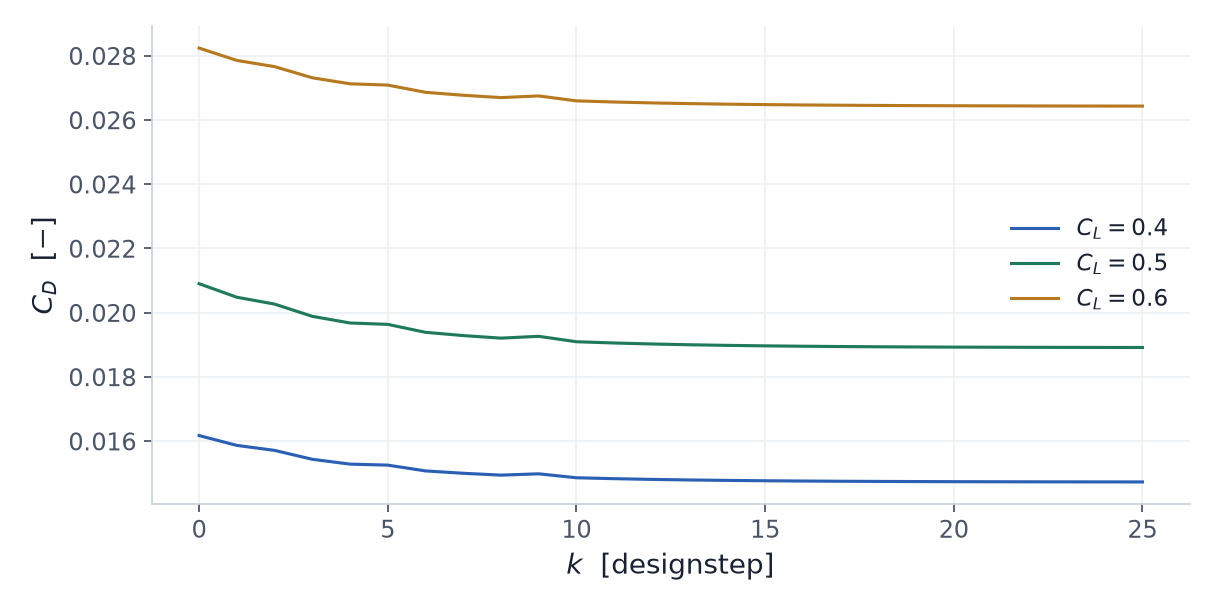

Values plotted in this chart, from the file beside it:
design_iteration, Cd_cl04, Cd_cl05, Cd_cl06, weighted_J, J_from_cd_history
0, 0.01617, 0.0209, 0.02824, 0.02155, 0.02155
1, 0.01587, 0.02048, 0.02785, 0.02117, 0.02117
2, 0.01571, 0.02027, 0.02766, 0.02098, 0.02098
3, 0.01543, 0.01988, 0.02731, 0.02063, 0.02063
4, 0.01528, 0.01968, 0.02712, 0.02044, 0.02044
5, 0.01525, 0.01964, 0.02708, 0.0204, 0.0204
6, 0.01507, 0.01939, 0.02686, 0.02018, 0.02018
7, 0.015, 0.01929, 0.02677, 0.02008, 0.02008
8, 0.01494, 0.01921, 0.0267, 0.02001, 0.02001
9, 0.01498, 0.01926, 0.02675, 0.02006, 0.02006
10, 0.01486, 0.01909, 0.02659, 0.01991, 0.01991
11, 0.01483, 0.01906, 0.02656, 0.01987, 0.01987
12, 0.01481, 0.01902, 0.02653, 0.01985, 0.01985
13, 0.01479, 0.019, 0.02651, 0.01982, 0.01982
14, 0.01478, 0.01898, 0.02649, 0.01981, 0.01981
15, 0.01477, 0.01897, 0.02648, 0.01979, 0.01979
16, 0.01476, 0.01895, 0.02647, 0.01978, 0.01978
17, 0.01475, 0.01894, 0.02646, 0.01977, 0.01977
18, 0.01475, 0.01894, 0.02645, 0.01977, 0.01977
19, 0.01474, 0.01893, 0.02645, 0.01976, 0.01976
20, 0.01474, 0.01893, 0.02644, 0.01976, 0.01976
21, 0.01474, 0.01892, 0.02644, 0.01975, 0.01975
22, 0.01473, 0.01892, 0.02644, 0.01975, 0.01975
23, 0.01473, 0.01892, 0.02643, 0.01975, 0.01975
24, 0.01473, 0.01892, 0.02643, 0.01975, 0.01975
25, 0.01473, 0.01892, 0.02643, 0.01975, 0.01975
